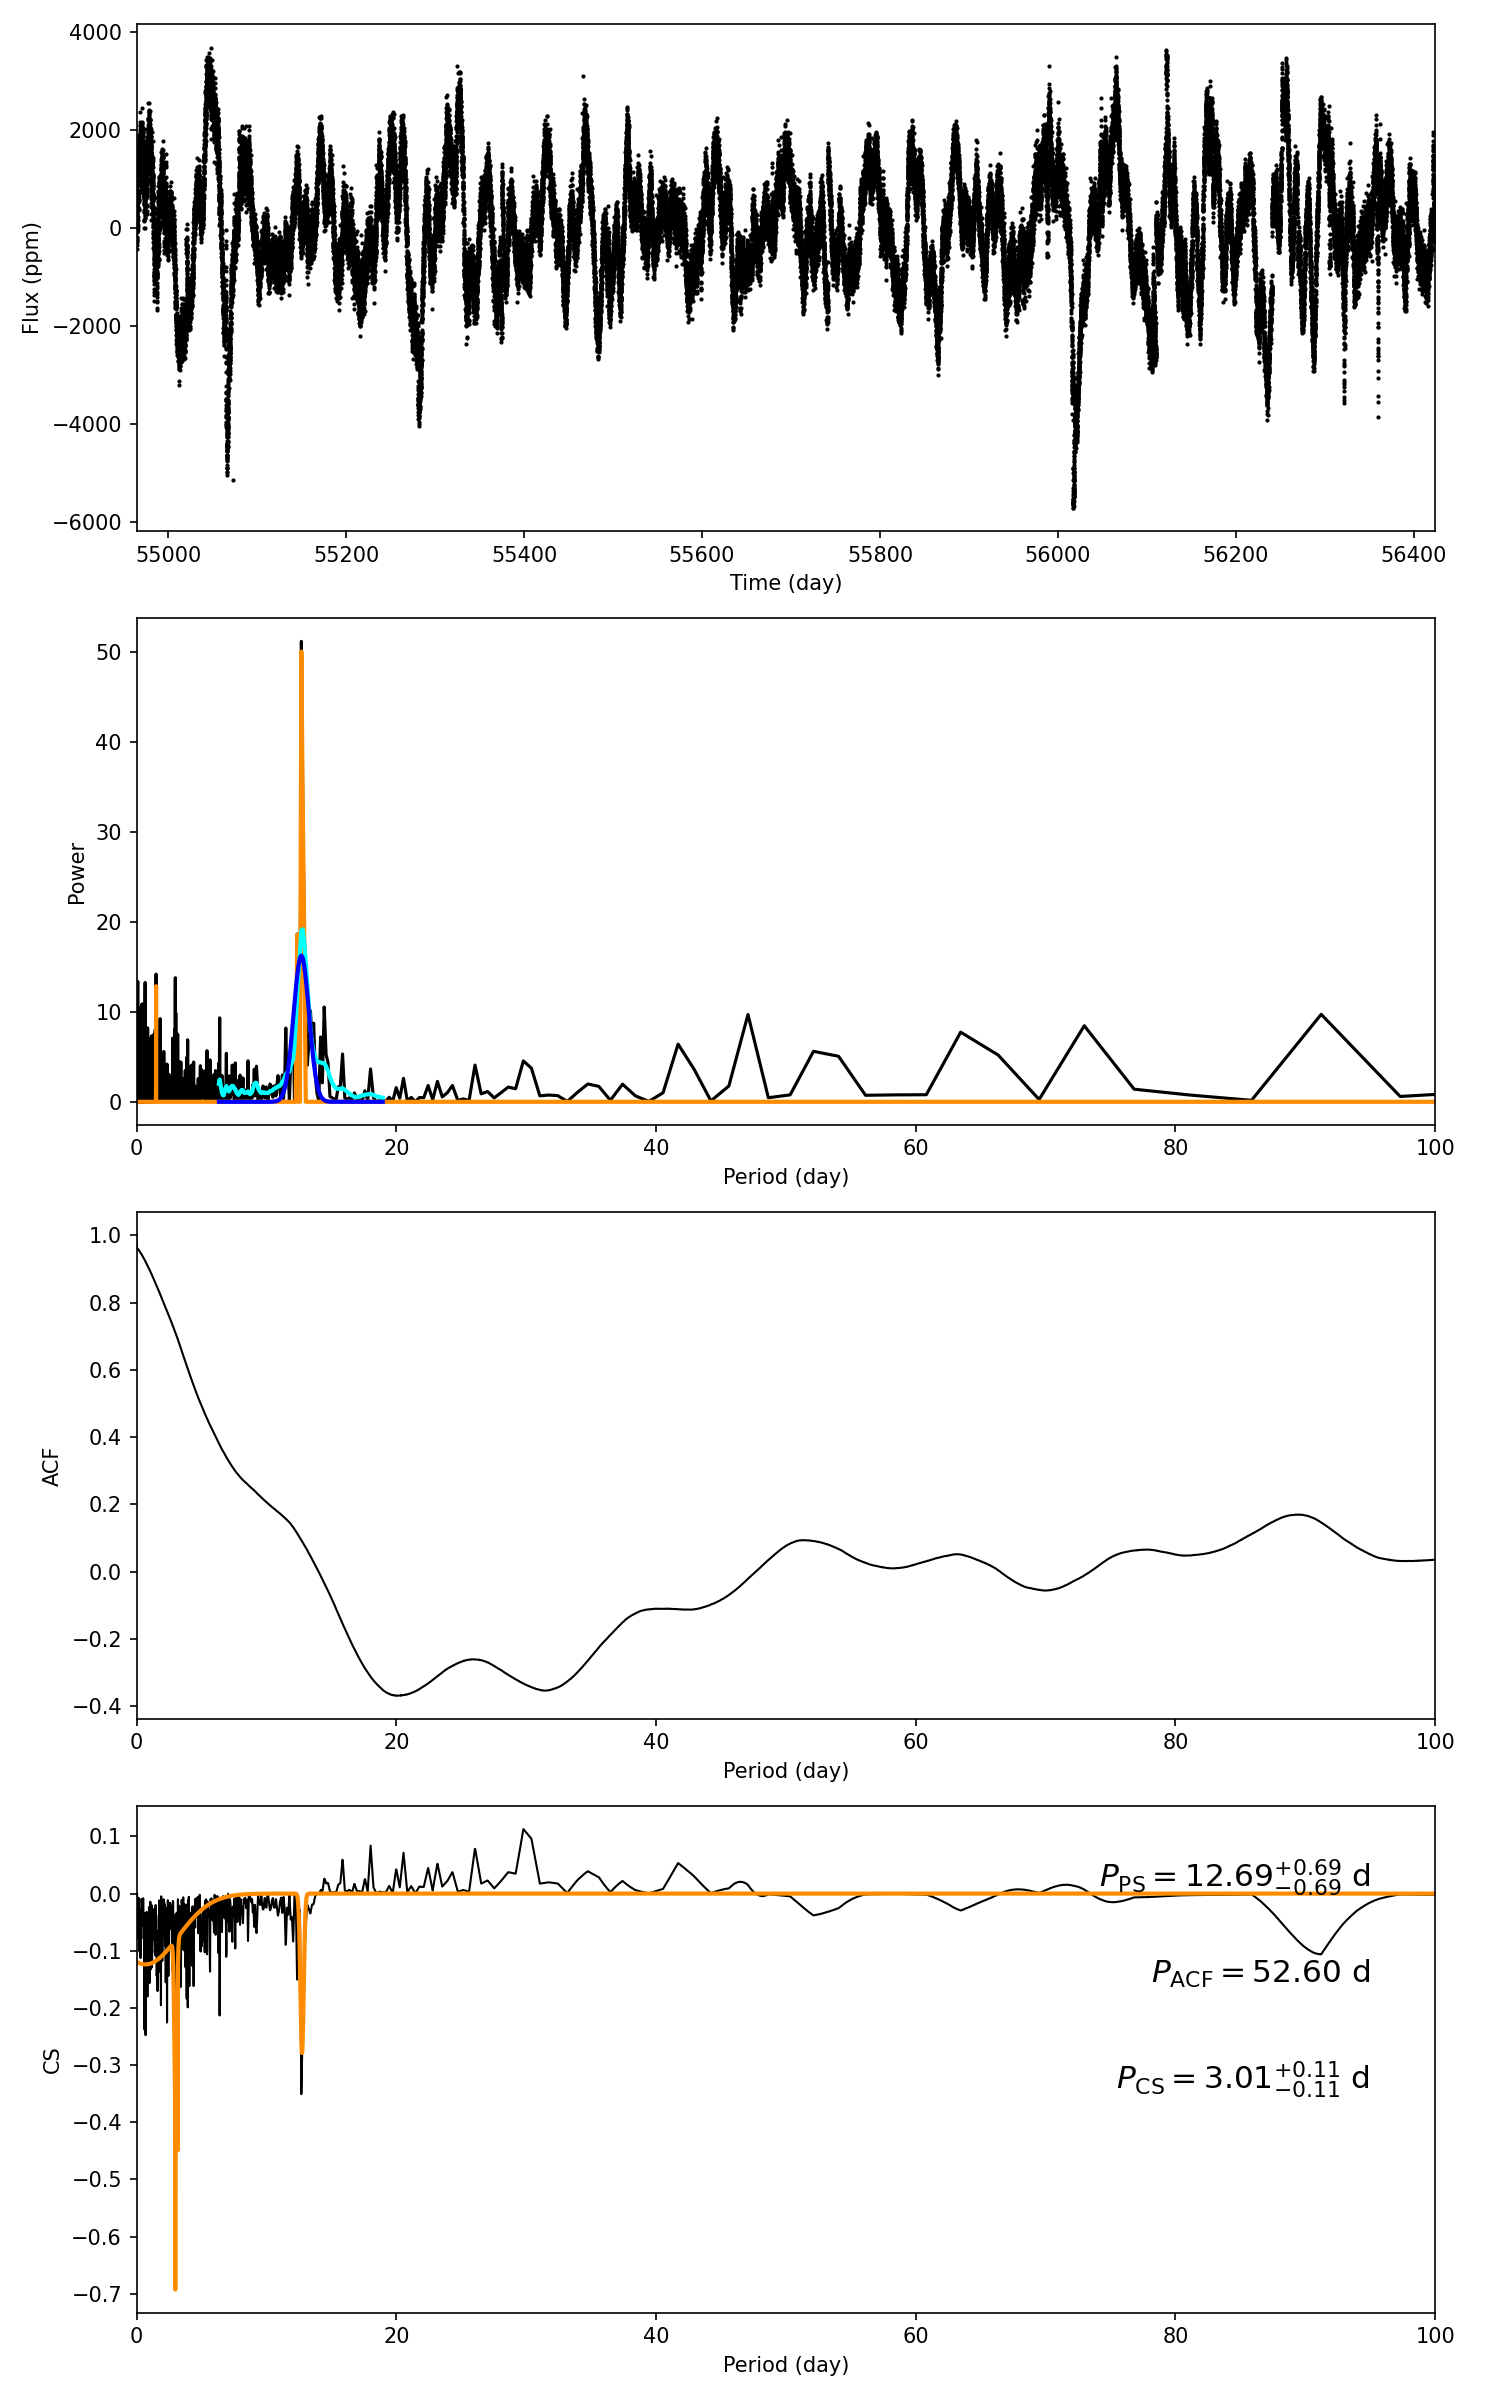

The data file committed next to this chart (first rows):
target_id, prot_ps, prot_acf, prot_cs, e_prot_ps, E_prot_ps, e_prot_acf, E_prot_acf, e_prot_cs, E_prot_cs, sph_ps, sph_acf, sph_cs, e_sph_ps, e_sph_acf, e_sph_cs, h_ps, fa_prob_ps, hacf, gacf, hcs
8803045, 12.69, 52.6, 3.01, 0.6922, 0.6922, -1.0, -1.0, 0.1095, 0.1095, 1063, 1098, 705.3, 335, 220.8, 316.4, 51.13, 6.199433360699653e-23, 0.203, 0.06151, 0.1128
